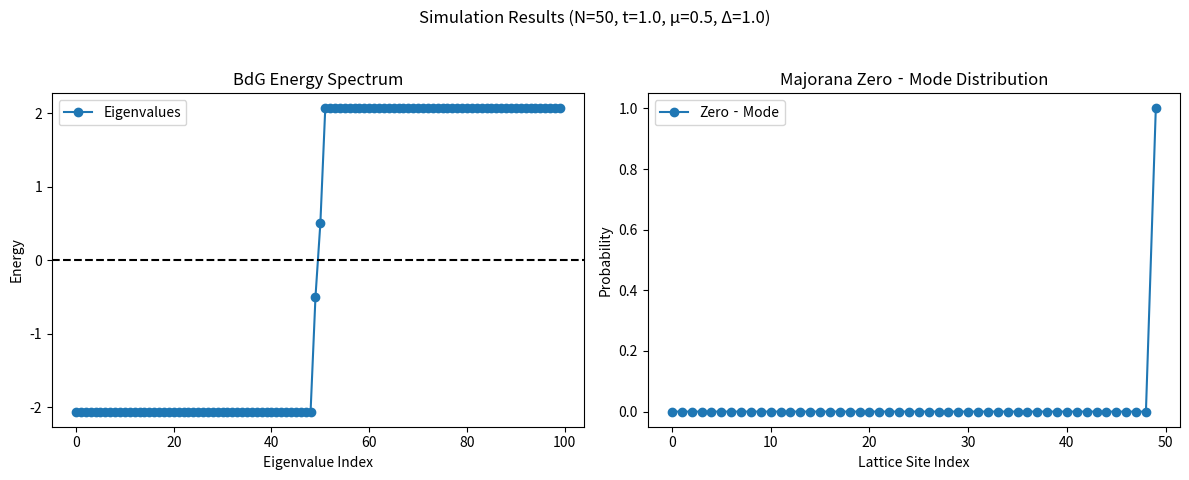

The script that saved this image:
import numpy as np
import matplotlib.pyplot as plt
import argparse

def build_hamiltonian(N, t, mu, delta):
    """
    Build the 2N×2N BdG Hamiltonian for a 1D Kitaev chain.
    """
    H = np.zeros((2*N, 2*N), dtype=complex)

    # on‐site (chemical potential) terms
    for i in range(N):
        H[2*i,   2*i  ] = -mu
        H[2*i+1, 2*i+1] =  mu

    # hopping + pairing terms
    for i in range(N-1):
        H[2*i,   2*i+1] = -t + delta
        H[2*i+1, 2*i  ] = -t - delta
        H[2*i+1, 2*i+2] = -t - delta
        H[2*i+2, 2*i+1] = -t + delta

    return H

def simulate_majorana(N, t, mu, delta):
    """
    Compute eigenvalues/vectors, extract the zero‐mode probability.
    Returns:
      energies: array of BdG energies
      prob_particles: |ψ|^2 on particle sublattice (every other component)
    """
    H = build_hamiltonian(N, t, mu, delta)
    energies, modes = np.linalg.eigh(H)

    # pick the eigenvector whose energy is closest to zero
    idx_zero = np.argmin(np.abs(energies))
    zero_mode = modes[:, idx_zero]

    # probability density
    prob = np.abs(zero_mode)**2
    # take only the particle part (even indices)
    prob_particles = prob[::2]

    return energies, prob_particles

if __name__ == "__main__":
    parser = argparse.ArgumentParser(
        description="Simulate Majorana zero‐mode probability in a Kitaev chain"
    )
    parser.add_argument("--N", type=int, default=50, help="number of lattice sites")
    parser.add_argument("--t", type=float, default=1.0, help="hopping amplitude")
    parser.add_argument("--mu", type=float, default=0.5, help="chemical potential")
    parser.add_argument("--delta", type=float, default=1.0, help="pairing strength")
    parser.add_argument("--interactive", action="store_true", help="Enable interactive parameter input")
    args = parser.parse_args()

    if args.interactive:
        try:
            user_input = input("Enter number of lattice sites (default 50): ").strip()
            N = int(user_input) if user_input else 50
        except ValueError:
            N = 50

        try:
            user_input = input("Enter hopping amplitude (default 1.0): ").strip()
            t = float(user_input) if user_input else 1.0
        except ValueError:
            t = 1.0

        try:
            user_input = input("Enter chemical potential (default 0.5): ").strip()
            mu = float(user_input) if user_input else 0.5
        except ValueError:
            mu = 0.5

        try:
            user_input = input("Enter pairing strength (default 1.0): ").strip()
            delta = float(user_input) if user_input else 1.0
        except ValueError:
            delta = 1.0
    else:
        N = args.N
        t = args.t
        mu = args.mu
        delta = args.delta

    energies, prob = simulate_majorana(N, t, mu, delta)

    # report zero‐mode energy
    E0 = energies[np.argmin(np.abs(energies))]
    print(f"Closest‐to‐zero eigenvalue: {E0:.3e}")

    # Create a figure with two subplots:
    # Left: full BdG energy spectrum.
    # Right: Majorana zero‐mode probability distribution.
    fig, (ax1, ax2) = plt.subplots(1, 2, figsize=(12, 5))

    ax1.plot(np.arange(len(energies)), energies, "o-", label="Eigenvalues")
    ax1.axhline(0, color="black", linestyle="--")
    ax1.set_xlabel("Eigenvalue Index")
    ax1.set_ylabel("Energy")
    ax1.set_title("BdG Energy Spectrum")
    ax1.legend()

    ax2.plot(np.arange(N), prob, "o-", label="Zero‐Mode")
    ax2.set_xlabel("Lattice Site Index")
    ax2.set_ylabel("Probability")
    ax2.set_title("Majorana Zero‐Mode Distribution")
    ax2.legend()

    plt.suptitle(f"Simulation Results (N={N}, t={t}, μ={mu}, Δ={delta})")
    plt.tight_layout(rect=[0, 0.03, 1, 0.95])
    plt.show()
